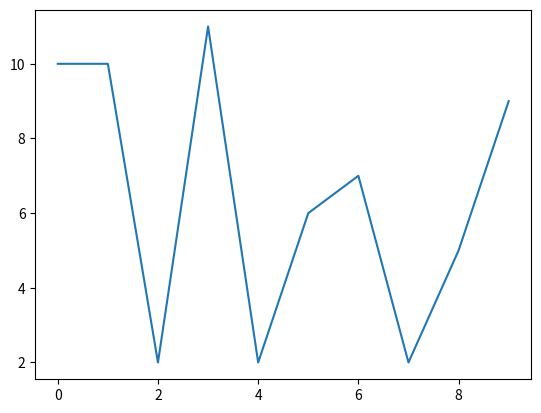

This figure's Python source:
import random
import matplotlib.pyplot as plt
x=[]
for _ in range(10):
    x.append(random.randint(0,11))
    
print(x)

plt.plot(x)
plt.show()